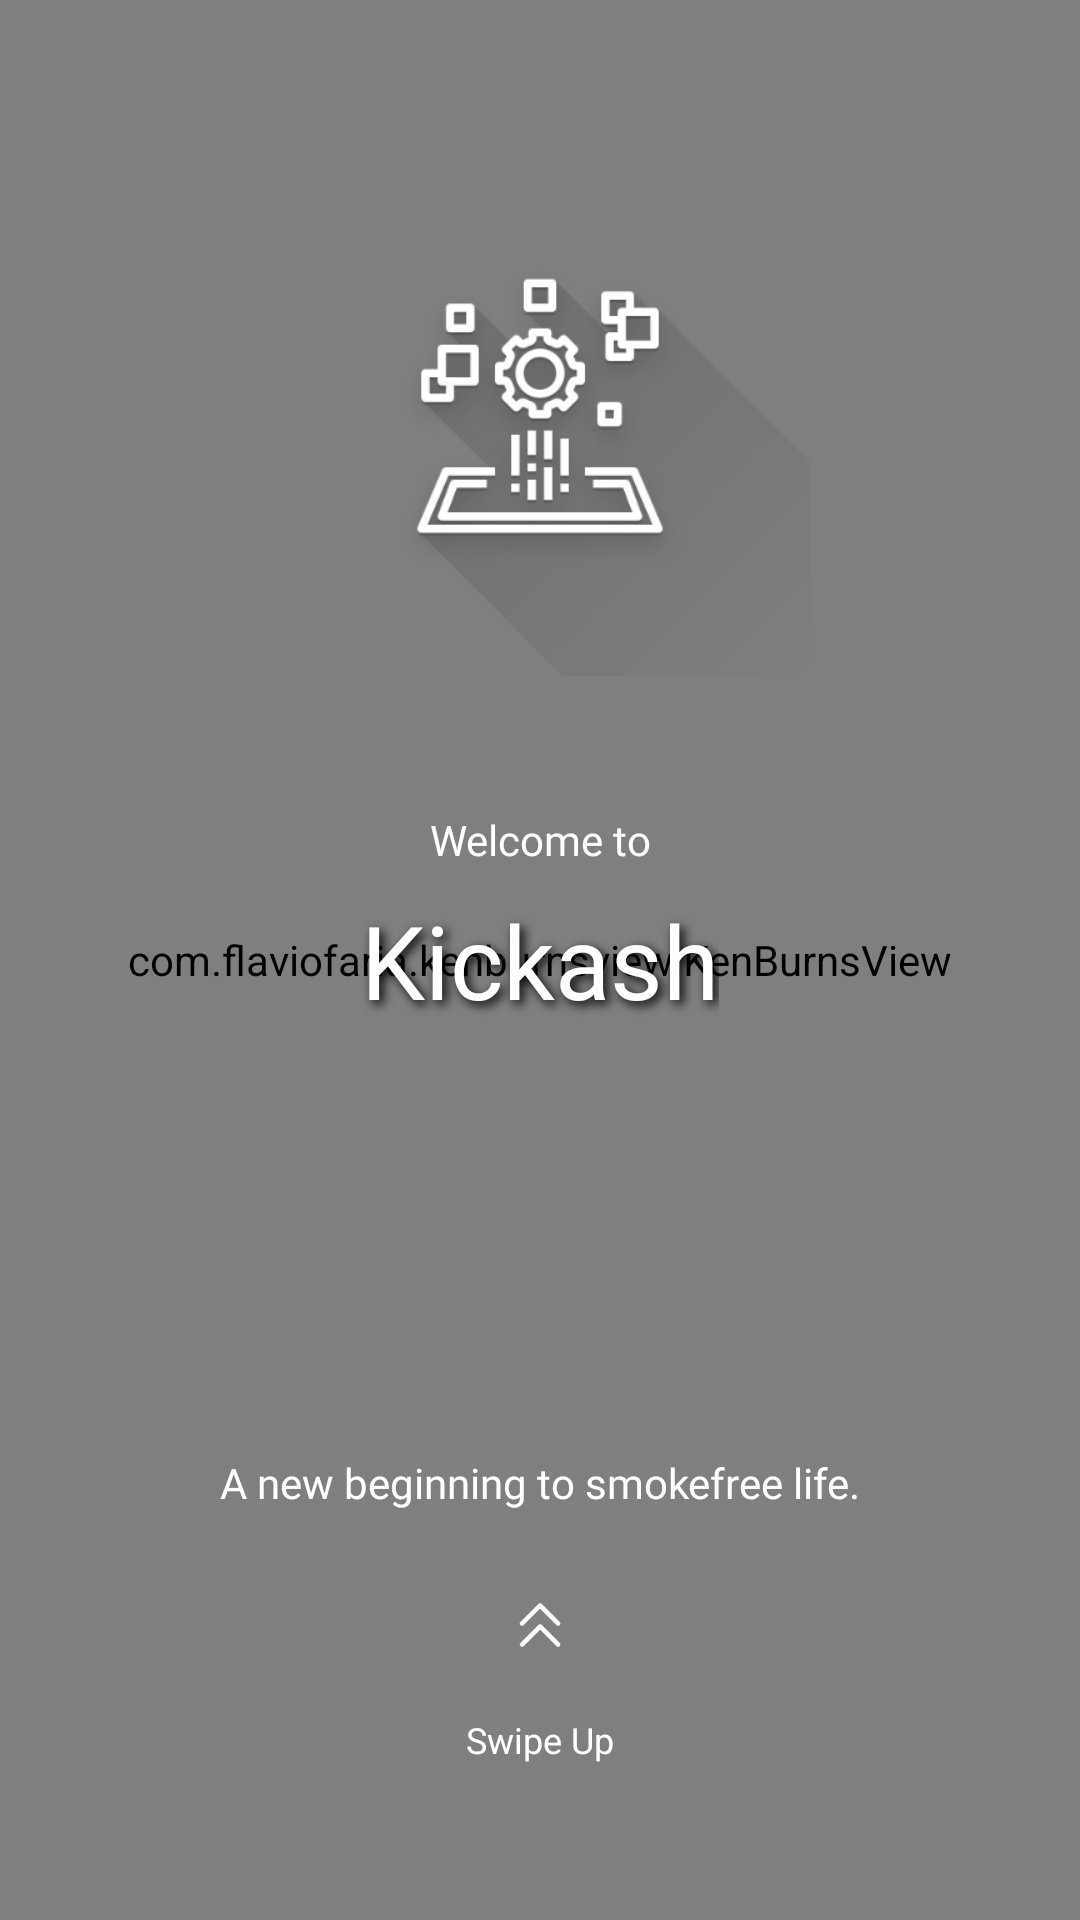

Layout XML and referenced resources for this Android screen:
<!-- AndroidManifest.xml: application theme Theme.KickAsh -->
<!-- res/layout/fragment_splash.xml -->
<?xml version="1.0" encoding="utf-8"?>
<androidx.constraintlayout.widget.ConstraintLayout xmlns:android="http://schemas.android.com/apk/res/android"
    xmlns:app="http://schemas.android.com/apk/res-auto"
    xmlns:tools="http://schemas.android.com/tools"
    android:layout_width="match_parent"
    android:layout_height="match_parent"
>

    <com.flaviofaria.kenburnsview.KenBurnsView
        android:id="@+id/image"
        android:layout_width="match_parent"
        android:layout_height="match_parent"
        android:src="@drawable/splash"
        app:layout_constraintBottom_toBottomOf="parent"
        app:layout_constraintEnd_toEndOf="parent"
        app:layout_constraintStart_toStartOf="parent"
        app:layout_constraintTop_toTopOf="parent" />

    <TextView
        android:id="@+id/textView"
        android:layout_width="wrap_content"
        android:layout_height="wrap_content"
        android:layout_marginBottom="8dp"
        android:fontFamily="@font/poppins"
        android:text="Welcome to"
        android:textColor="#fff"
        android:textSize="14sp"
        app:layout_constraintBottom_toTopOf="@+id/textView2"
        app:layout_constraintEnd_toEndOf="@+id/textView2"
        app:layout_constraintStart_toStartOf="@+id/textView2" />

    <TextView
        android:id="@+id/textView2"
        android:layout_width="wrap_content"
        android:layout_height="wrap_content"
        android:shadowColor="@color/black"
        android:shadowRadius="8"
        android:shadowDx="4"
        android:shadowDy="4"
        android:fontFamily="@font/major_mono_display"

        android:text="Kickash"
        android:textColor="#fff"
        android:textSize="34sp"
        app:layout_constraintBottom_toBottomOf="parent"
        app:layout_constraintEnd_toEndOf="parent"
        app:layout_constraintStart_toStartOf="parent"
        app:layout_constraintTop_toTopOf="parent" />

    <ImageView
        android:id="@+id/iv_2"
        android:layout_width="180dp"
        android:layout_height="180dp"
        android:src="@drawable/byte_force_logo"
        app:layout_constraintBottom_toTopOf="@+id/textView"
        app:layout_constraintEnd_toEndOf="parent"
        app:layout_constraintStart_toStartOf="parent"
        app:layout_constraintTop_toTopOf="@+id/image"
        app:tintMode="multiply" />

    <TextView
        android:id="@+id/textView3"
        android:layout_width="wrap_content"
        android:layout_height="wrap_content"
        android:layout_marginStart="32dp"
        android:layout_marginEnd="32dp"
        android:layout_marginBottom="16dp"
        android:fontFamily="@font/poppins"
        android:text="A new beginning to smokefree life."
        android:textColor="@color/white"
        android:textSize="14sp"
        app:layout_constraintBottom_toTopOf="@+id/imageView"
        app:layout_constraintEnd_toEndOf="parent"
        app:layout_constraintStart_toStartOf="parent"
        app:layout_constraintTop_toBottomOf="@+id/textView2"
        app:layout_constraintVertical_bias="1.0" />

    <TextView
        android:id="@+id/textView4"
        android:layout_width="wrap_content"
        android:layout_height="wrap_content"
        android:layout_marginBottom="52dp"
        android:text="Swipe Up"
        android:textColor="@color/white"
        android:textSize="12sp"
        app:layout_constraintBottom_toBottomOf="parent"
        app:layout_constraintEnd_toEndOf="parent"
        app:layout_constraintStart_toStartOf="parent" />

    <ImageView
        android:id="@+id/imageView"
        android:layout_width="wrap_content"
        android:layout_height="wrap_content"
        android:layout_marginBottom="8dp"
        android:src="@drawable/ic_swipe"
        app:layout_constraintBottom_toTopOf="@+id/textView4"
        app:layout_constraintEnd_toEndOf="@+id/textView4"
        app:layout_constraintStart_toStartOf="@+id/textView4" />
</androidx.constraintlayout.widget.ConstraintLayout>
<!-- resources referenced by this layout -->
<resources>
  <color name="black">#FF000000</color>
  <color name="white">#FFFFFFFF</color>
  <!-- drawable ic_swipe (drawable) -->
  <vector xmlns:android="http://schemas.android.com/apk/res/android"
      android:width="43.94dp"
      android:height="43.94dp"
      android:viewportWidth="43.94"
      android:viewportHeight="43.94">
    <path
        android:pathData="M0,0h43.94v43.94h-43.94z"
        android:strokeAlpha="0"
        android:fillColor="#fff"
        android:fillAlpha="0"/>
    <path
        android:pathData="M28,21.47l-6,-6 -6,6"
        android:strokeLineJoin="round"
        android:strokeWidth="1.5"
        android:fillColor="#00000000"
        android:strokeColor="#fff"
        android:strokeLineCap="round"/>
    <path
        android:pathData="M28,28.47l-6,-6 -6,6"
        android:strokeLineJoin="round"
        android:strokeWidth="1.5"
        android:fillColor="#00000000"
        android:strokeColor="#fff"
        android:strokeLineCap="round"/>
  </vector>
  <color name="md_theme_light_primary">#684CB2</color>
  <color name="md_theme_light_onPrimary">#FFFFFF</color>
  <color name="md_theme_light_primaryContainer">#E9DDFF</color>
  <color name="md_theme_light_onPrimaryContainer">#22005D</color>
  <color name="md_theme_light_secondary">#625B71</color>
  <color name="md_theme_light_onSecondary">#FFFFFF</color>
  <color name="md_theme_light_secondaryContainer">#E8DEF8</color>
  <color name="md_theme_light_onSecondaryContainer">#1E192B</color>
  <color name="md_theme_light_tertiary">#684CB2</color>
  <color name="md_theme_light_onTertiary">#FFFFFF</color>
  <color name="md_theme_light_tertiaryContainer">#E9DDFF</color>
  <color name="md_theme_light_onTertiaryContainer">#22005D</color>
  <color name="md_theme_light_error">#BA1A1A</color>
  <color name="md_theme_light_errorContainer">#FFDAD6</color>
  <color name="md_theme_light_onError">#FFFFFF</color>
  <color name="md_theme_light_onErrorContainer">#410002</color>
  <color name="md_theme_light_background">#FFFBFF</color>
  <color name="md_theme_light_onBackground">#1C1B1E</color>
  <color name="md_theme_light_surface">#FFFBFF</color>
  <color name="md_theme_light_onSurface">#1C1B1E</color>
  <color name="md_theme_light_surfaceVariant">#E7E0EC</color>
  <color name="md_theme_light_onSurfaceVariant">#49454E</color>
  <color name="md_theme_light_outline">#7A757F</color>
  <color name="md_theme_light_inverseOnSurface">#F4EFF4</color>
  <color name="md_theme_light_inverseSurface">#313033</color>
  <color name="md_theme_light_inversePrimary">#CFBDFF</color>
</resources>
